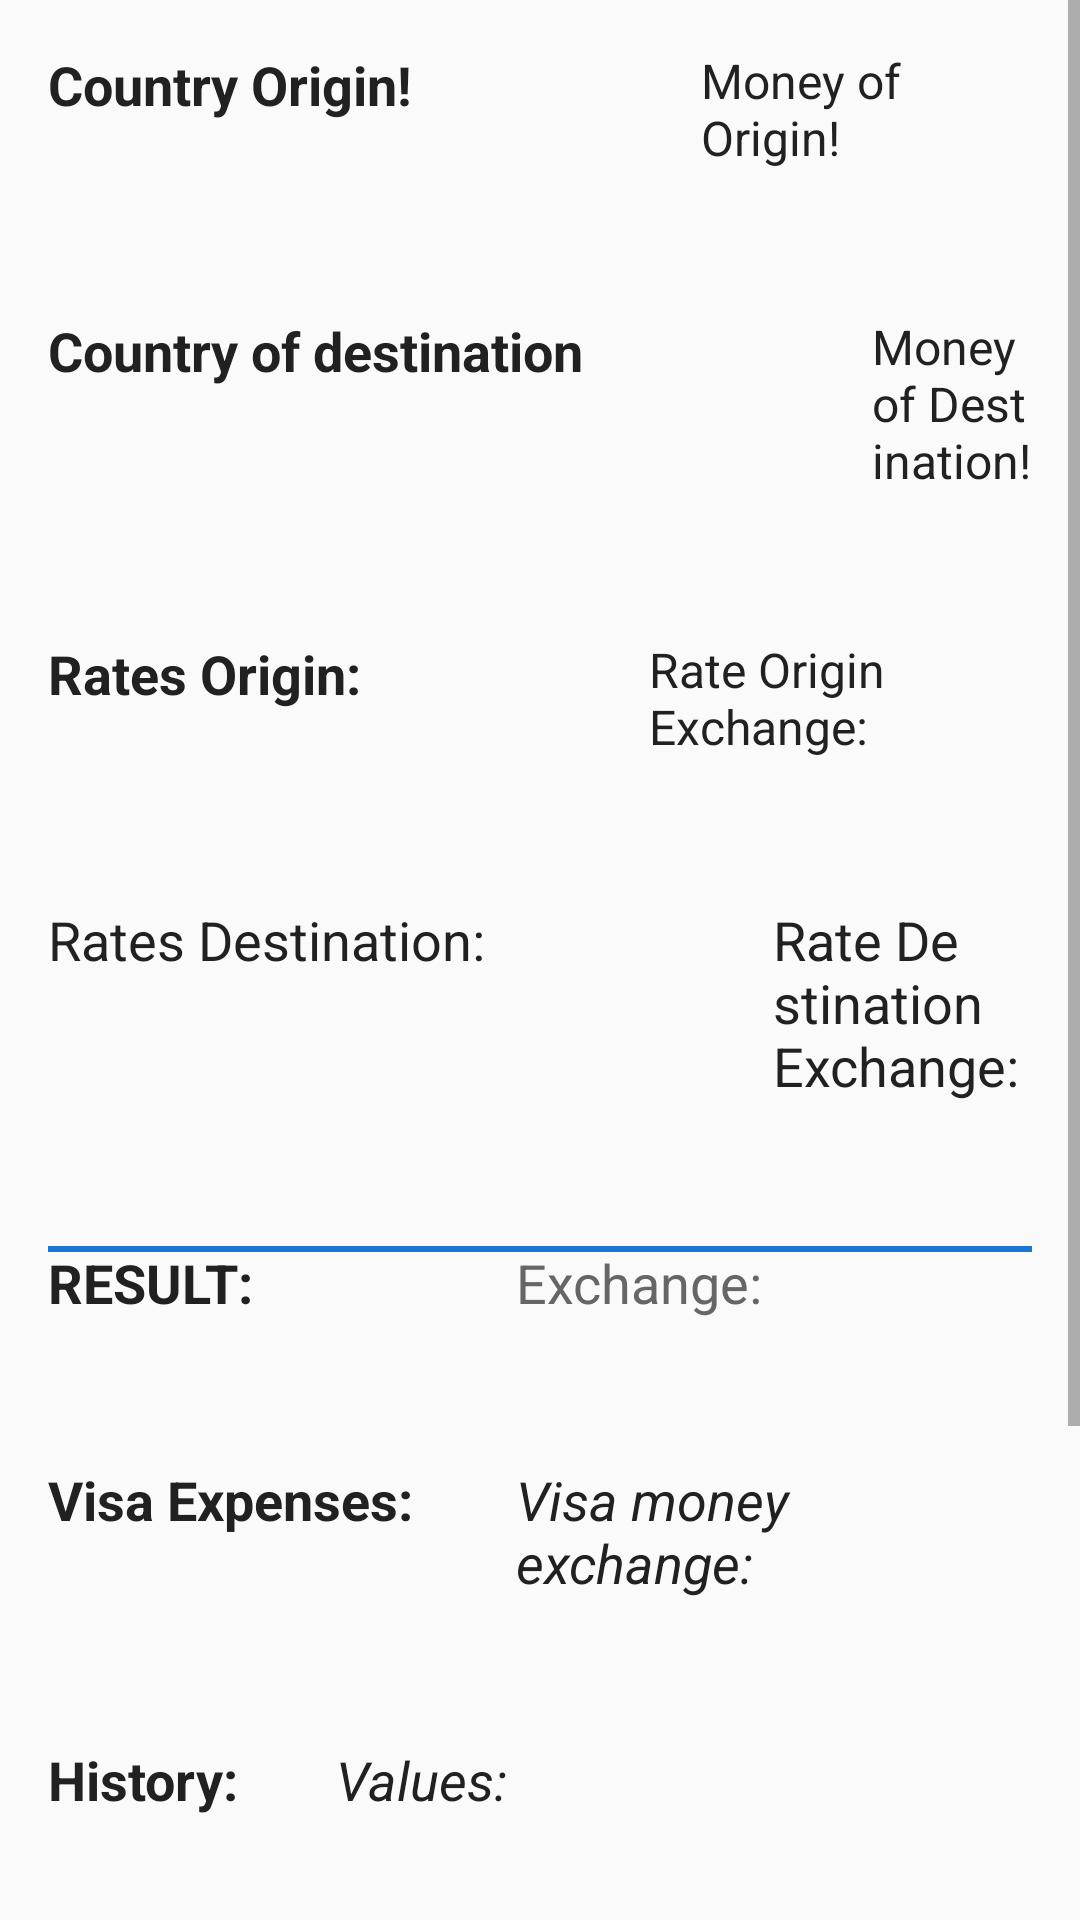

Produce the Android XML layout that renders to this screen, including the resource entries it uses.
<!-- AndroidManifest.xml: application theme AppTheme -->
<!-- res/layout/fragment_detail.xml -->
<ScrollView xmlns:android="http://schemas.android.com/apk/res/android"
    android:layout_width="wrap_content"
    android:layout_height="wrap_content">
<RelativeLayout xmlns:android="http://schemas.android.com/apk/res/android"
    xmlns:tools="http://schemas.android.com/tools" android:layout_width="match_parent"
    android:layout_height="match_parent" android:paddingLeft="@dimen/activity_horizontal_margin"
    android:paddingRight="@dimen/activity_horizontal_margin"
    android:paddingTop="@dimen/activity_vertical_margin"
    android:paddingBottom="@dimen/activity_vertical_margin"
    tools:context="graciasalle.myappapplication.FragmentDetail"
    android:id="@+id/detailView" >

    
    <TextView android:text="@string/textExchange"
        style="@style/MyStyle"
        android:textSize="@dimen/title"
        android:id="@+id/textViewOrigin"
        android:textStyle="bold"/>

        <TextView android:text="@string/moneyOrigin"
            style="@style/MyStyle"
            android:textSize="@dimen/subtitle"
            android:textColor="@color/textColorPrimary"
            android:id="@+id/moneyOrigin"
            android:layout_toRightOf="@+id/textViewOrigin"
            android:layout_alignTop="@+id/textViewOrigin"
            android:layout_marginLeft="@dimen/spaceLeft"
            />

        
        <TextView style="@style/MyStyle"
            android:text="@string/textDestination"
            android:layout_marginTop="@dimen/margin_elements"
            android:layout_below="@+id/moneyOrigin"
            android:textSize="@dimen/title"
            android:id="@+id/detailDestination"
            android:textStyle="bold"/>

     <TextView
         android:text="@string/moneyDestination"
         style="@style/MyStyle"
         android:textSize="@dimen/subtitle"
         android:textColor="@color/textColorPrimary"
         android:id="@+id/detailMoneyDestination"
         android:layout_alignTop="@+id/detailDestination"
         android:layout_toRightOf="@+id/detailDestination"
         android:layout_marginLeft="@dimen/spaceLeft"
        />

        
    <TextView
        style="@style/MyStyle"
        android:layout_marginTop="@dimen/margin_elements"
        android:textSize="@dimen/title"
        android:id="@+id/exchangeRateMoney"
        android:text="@string/rateExchange"
        android:layout_below="@+id/detailMoneyDestination"
        android:textStyle="bold"
        />

    <TextView
        android:id="@+id/originRate"
        style="@style/MyStyle"
        android:textSize="@dimen/subtitle"
        android:layout_marginLeft="@dimen/spaceLeft"
        android:text="@string/rateExchangeOrigin"
        android:layout_alignTop="@+id/exchangeRateMoney"
        android:layout_toRightOf="@+id/exchangeRateMoney"/>

    
    <TextView
        style="@style/MyStyle"
        android:layout_marginTop="@dimen/margin_elements"
        android:textSize="@dimen/title"
        android:id="@+id/exchangeRateMoney1"
        android:text="@string/rateExchange1"
        android:layout_below="@+id/originRate"/>
    <TextView
        android:id="@+id/originDestination"
        style="@style/MyStyle"
        android:textSize="@dimen/title"
        android:layout_marginLeft="96dp"
        android:text="@string/rateExchangeDestination"
        android:layout_toRightOf="@+id/exchangeRateMoney1"
        android:layout_alignTop="@+id/exchangeRateMoney1"/>

    
    <View
       android:background="@color/colorPrimaryDark"
       android:layout_width="wrap_content"
       android:layout_height="2dp"
       android:layout_below="@+id/originDestination"
       android:layout_marginTop="@dimen/margin_elements"
       />
       <TextView
           android:layout_below="@+id/originDestination"
           style="@style/MyStyle"
           android:layout_marginTop="@dimen/margin_elements"
           android:textStyle="bold"
           android:textSize="@dimen/title"
           android:text="@string/textChange"/>

   <TextView
       android:id="@+id/exchange"
       style="@style/MyStyle"
       android:layout_marginTop="@dimen/margin_elements"
       android:textSize="@dimen/title"
       android:text="@string/exchange"
       android:layout_below="@+id/originDestination"
       android:layout_marginLeft="@dimen/margin_top"
       android:textColor="@color/textColor"
       />
    
    <TextView
        style="@style/MyStyle"
        android:layout_below="@+id/exchange"
        android:layout_marginTop="@dimen/margin_elements"
        android:text="@string/visaExpense"
        android:textStyle="bold"
        android:textSize="@dimen/title"/>
    <TextView
        android:id="@+id/idVisaExpenses"
        style="@style/MyStyle"
        android:textStyle="italic"
        android:textSize="@dimen/title"
        android:layout_marginTop="@dimen/margin_elements"
        android:layout_below="@+id/exchange"
        android:text="@string/moneyExpensesVisa"
        android:layout_marginLeft="@dimen/margin_top"/>

    
    <TextView
        style="@style/MyStyle"
        android:layout_below="@+id/idVisaExpenses"
        android:textSize="@dimen/title"
        android:textStyle="bold"
        android:layout_marginTop="@dimen/margin_elements"
        android:text="@string/historyOfCountry"/>
    <TextView
        android:id="@+id/idHistoryMoney"
        style="@style/MyStyle"
        android:textStyle="italic"
        android:textSize="@dimen/title"
        android:layout_marginTop="@dimen/margin_elements"
        android:layout_below="@+id/idVisaExpenses"
        android:text="@string/value"
        android:layout_marginLeft="@dimen/spaceLeft"/>

    
    <TextView
        style="@style/MyStyle"
        android:layout_below="@+id/idHistoryMoney"
        android:layout_marginTop="@dimen/margin_elements"
        android:text="@string/createCoin"
        android:textSize="@dimen/title"
        android:textStyle="bold"/>
    <TextView
        android:id="@+id/idCreateCoin"
        style="@style/MyStyle"
        android:layout_below="@+id/idHistoryMoney"
        android:layout_marginTop="@dimen/margin_elements"
        android:text="@string/createCoin"
        android:textSize="@dimen/title"
        android:textStyle="bold"
        android:layout_marginLeft="@dimen/spaceLeft"/>

    <TextView android:layout_width="wrap_content"
         android:layout_height="wrap_content"
        android:layout_below="@+id/idCreateCoin"
        android:text="Image Country:"
        android:textStyle="bold"
        android:textSize="@dimen/title"
        android:layout_marginTop="@dimen/margin_elements"
        />
    <ImageView
        android:layout_below="@+id/idCreateCoin"
        android:layout_width="@dimen/image_width"
        android:layout_height="@dimen/image_height"
        android:layout_marginLeft="@dimen/spaceLeft"
        android:id="@+id/imageViewCoinCountry"
        android:layout_marginTop="@dimen/margin_elements"
       />

</RelativeLayout>
</ScrollView>
<!-- resources referenced by this layout -->
<resources>
  <color name="colorPrimaryDark">#1976D2</color>
  <color name="textColor">#666666</color>
  <color name="textColorPrimary">#212121</color>
  <dimen name="activity_horizontal_margin">16dp</dimen>
  <dimen name="activity_vertical_margin">16dp</dimen>
  <dimen name="image_height">120dp</dimen>
  <dimen name="image_width">200dp</dimen>
  <dimen name="margin_elements">48dp</dimen>
  <dimen name="margin_top">156dp</dimen>
  <dimen name="spaceLeft">96dp</dimen>
  <dimen name="subtitle">16sp</dimen>
  <dimen name="title">18sp</dimen>
  <string name="createCoin">Coin:</string>
  <string name="exchange">Exchange: </string>
  <string name="historyOfCountry">History:</string>
  <string name="moneyDestination">Money of Destination!</string>
  <string name="moneyExpensesVisa">Visa money exchange:</string>
  <string name="moneyOrigin">Money of Origin!</string>
  <string name="rateExchange">Rates Origin:</string>
  <string name="rateExchange1">Rates Destination:</string>
  <string name="rateExchangeDestination">Rate Destination Exchange:</string>
  <string name="rateExchangeOrigin">Rate Origin Exchange:</string>
  <string name="textChange">RESULT:</string>
  <string name="textDestination">Country of destination</string>
  <string name="textExchange">Country Origin!</string>
  <string name="value">Values:</string>
  <string name="visaExpense">Visa Expenses:</string>
  <style name="MyStyle" parent="@android:style/TextAppearance.Medium">
              <item name="android:layout_width">wrap_content</item>
              <item name="android:layout_height">wrap_content</item>
          </style>
  <style name="AppTheme" parent="Theme.AppCompat.Light.DarkActionBar">
          
  
          <item name="colorPrimary">@color/colorPrimary</item>
          <item name="colorPrimaryDark">@color/colorPrimaryDark</item>
          <item name="android:textColorPrimary">@color/textColorPrimary</item>
          <item name="colorAccent">@color/colorAccent</item>
      </style>
  <color name="colorPrimary">#3F51B5</color>
  <color name="colorAccent">#FF4081</color>
</resources>
